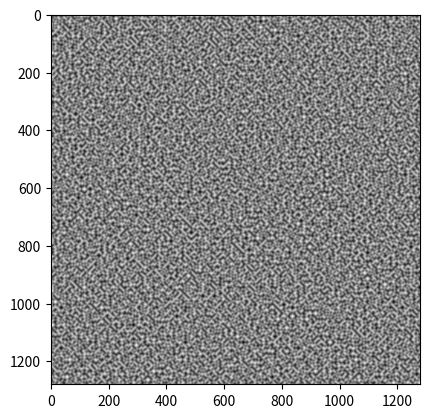

Write Python code to recreate this figure.
import matplotlib.pyplot as plt
import numpy as np
import copy

"""柏林噪声2D"""

permutation = [151, 160, 137, 91, 90, 15,  # arranged array of all numbers from 0-255 inclusive.
               131, 13, 201, 95, 96, 53, 194, 233, 7, 225, 140, 36, 103, 30, 69, 142, 8, 99, 37, 240, 21, 10, 23,
               190, 6, 148, 247, 120, 234, 75, 0, 26, 197, 62, 94, 252, 219, 203, 117, 35, 11, 32, 57, 177, 33,
               88, 237, 149, 56, 87, 174, 20, 125, 136, 171, 168, 68, 175, 74, 165, 71, 134, 139, 48, 27, 166,
               77, 146, 158, 231, 83, 111, 229, 122, 60, 211, 133, 230, 220, 105, 92, 41, 55, 46, 245, 40, 244,
               102, 143, 54, 65, 25, 63, 161, 1, 216, 80, 73, 209, 76, 132, 187, 208, 89, 18, 169, 200, 196,
               135, 130, 116, 188, 159, 86, 164, 100, 109, 198, 173, 186, 3, 64, 52, 217, 226, 250, 124, 123,
               5, 202, 38, 147, 118, 126, 255, 82, 85, 212, 207, 206, 59, 227, 47, 16, 58, 17, 182, 189, 28, 42,
               223, 183, 170, 213, 119, 248, 152, 2, 44, 154, 163, 70, 221, 153, 101, 155, 167, 43, 172, 9,
               129, 22, 39, 253, 19, 98, 108, 110, 79, 113, 224, 232, 178, 185, 112, 104, 218, 246, 97, 228,
               251, 34, 242, 193, 238, 210, 144, 12, 191, 179, 162, 241, 81, 51, 145, 235, 249, 14, 239, 107,
               49, 192, 214, 31, 181, 199, 106, 157, 184, 84, 204, 176, 115, 121, 50, 45, 127, 4, 150, 254,
               138, 236, 205, 93, 222, 114, 67, 29, 24, 72, 243, 141, 128, 195, 78, 66, 215, 61, 156, 180]


def fade(t):
    return 6 * t ** 5 - 15 * t ** 4 + 10 * t ** 3


# 根据h%16的结果，随机选择一条标准梯度向量
def grad(h, x, y):
    s = h & 0x3
    if s == 0x0:
        return x + y
    elif s == 0x1:
        return -x + y
    elif s == 0x2:
        return x - y
    elif s == 0x3:
        return -x - y



def lerp(a, b, w):
    return a + (b - a) * w


class Perlin:
    def __init__(self, repeat = -1):
        self.p = permutation + permutation  # 用于挑选最终选用哪个梯度向量
        print(len(self.p))

        self.repeat = repeat

    # repeat是做什么的？
    def perlin(self, x, y):
        if self.repeat > 0:
            x = x % self.repeat
            y = y % self.repeat

        # 取x,y,z整数部分，并限制在0-255范围内
        xi = int(x) & 255
        yi = int(y) & 255

        # 取x,y,z小数部分
        xf = x - int(x)
        yf = y - int(y)

        """
        fade函数f(x)+f(1-x)在x<0,1>时十分接近于1，所以可以做插值
        u,v,w为小数部分在晶格中的位置，以此来确定噪声值。噪声值由晶格8个顶点决定
        """
        u = fade(xf)
        v = fade(yf)

        # 哈希函数(根据xi,yi,zi,产生一个伪随机的0-255值）
        # 确定一个晶格，晶格的唯一作用是确定一套梯度向量
        aa = self.p[self.p[xi] + yi]
        ab = self.p[self.p[xi] + self.inc(yi)]
        ba = self.p[self.p[self.inc(xi)] + yi]
        bb = self.p[self.p[self.inc(xi)] + self.inc(yi)]

        #选出一个晶格（为了确定标准梯度向量），三次插值选出一值
        y1 = lerp(grad(aa, xf, yf), grad(ba, xf - 1, yf), u)
        y2 = lerp(grad(ab, xf, yf - 1), grad(bb, xf - 1, yf - 1), u)

        #选出真正的值
        return (lerp(y1, y2, v) + 1) / 2  # 保证其值在0-1中

    def perlinTest(self,x,y,frequency):
        return self.perlin(x*frequency,y*frequency)

    # octaves 倍频数量
    # persistence i = amplitude
    # def octavePerlin(self, x, y, z, octaves=1, persistence=2):
    #     total = 0
    #     frequency = 1 #频率
    #     amplitude = 1 #振幅
    #     maxValue = 0
    #
    #     for i in range(octaves):
    #         total += self.perlin(x * frequency, y * frequency, z * frequency) * amplitude
    #         maxValue += amplitude
    #         amplitude *= persistence
    #         frequency *= 2
    #
    #     return total / maxValue



    def inc(self, m):
        m += 1
        if self.repeat > 0:
            m %= self.repeat
        return m


if __name__ == "__main__":
    p = Perlin()

    # 二维柏林噪声
    x = np.arange(0,128,0.1)
    y = np.arange(0,128,0.1)
    z = np.zeros([x.size,y.size])
    count = 0
    for i in range(len(x)):
        for j in range(len(y)):
            z[i,j] = p.perlinTest(x[i],y[j],1)
            print(count)
            count+=1

    # p.perlinTest(0.9,1.1,0,1)


    plt.imshow(z, cmap="gray")
    plt.show()

